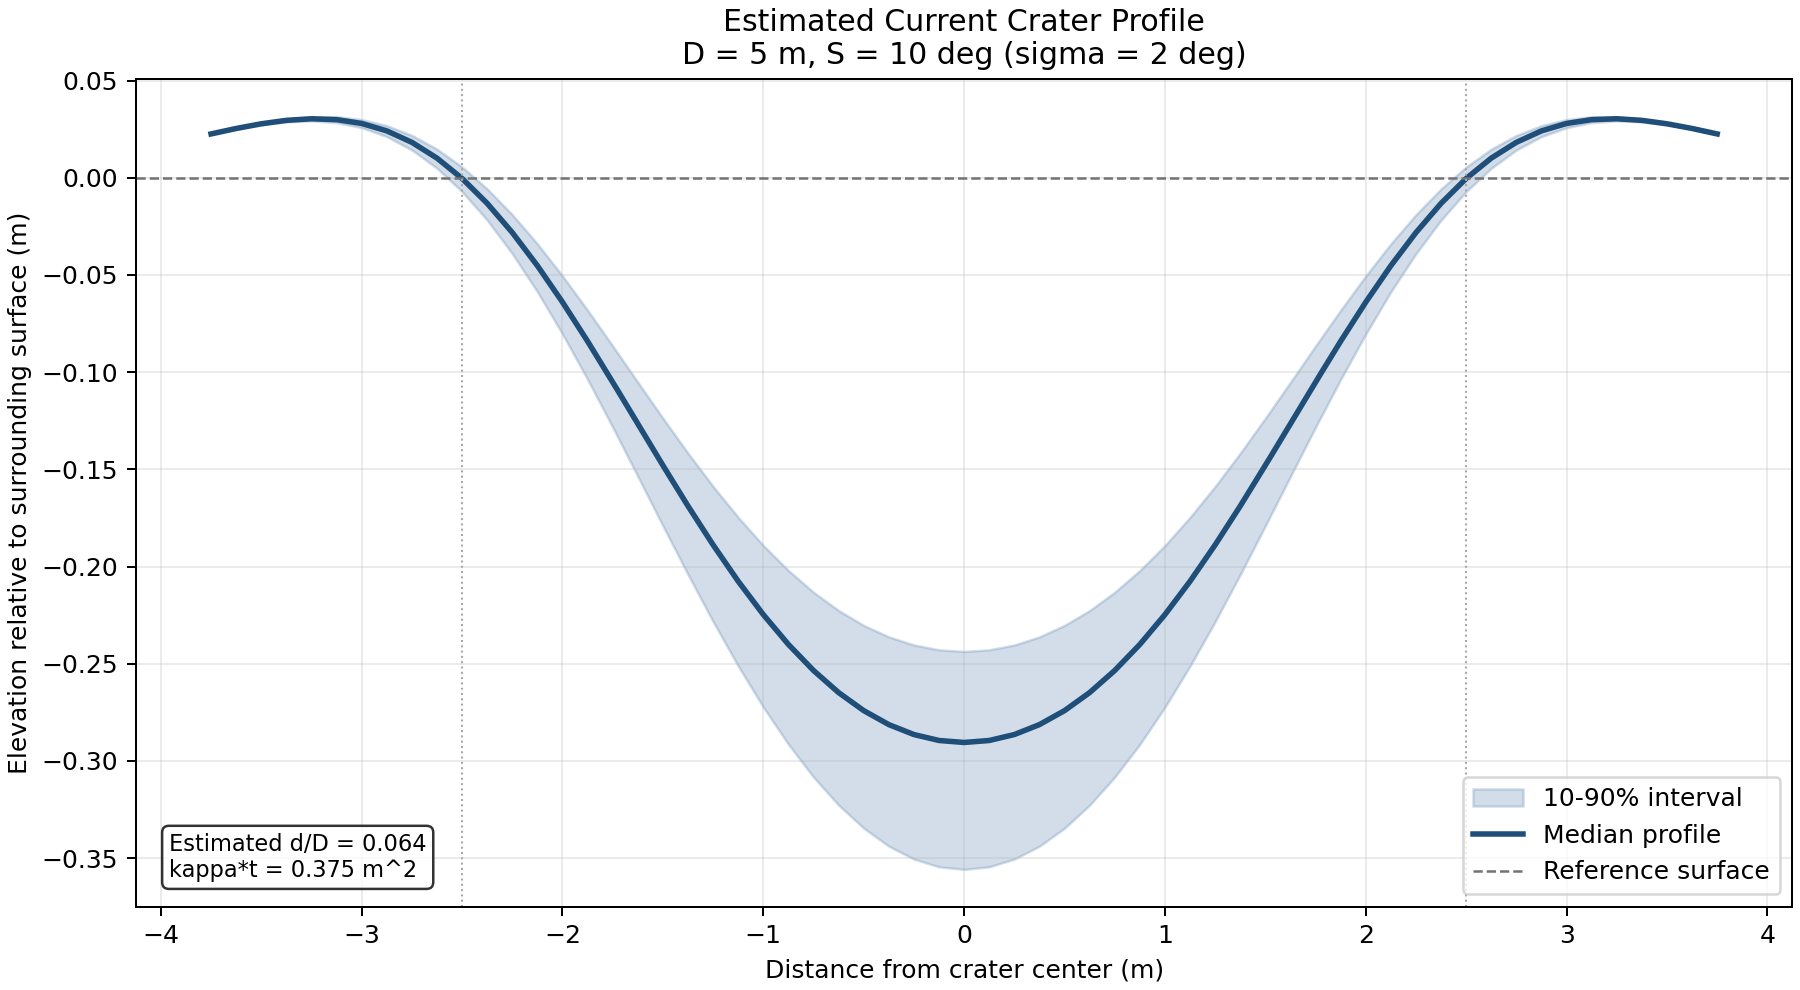

Data behind this chart, as committed beside it:
radius_m, height_q10_m, height_q50_m, height_q90_m
0.0, -0.3558, -0.2905, -0.2437
0.025, -0.3555, -0.2903, -0.2435
0.05, -0.3553, -0.2901, -0.2434
0.075, -0.355, -0.2899, -0.2432
0.1, -0.3548, -0.2897, -0.243
0.125, -0.3545, -0.2895, -0.2429
0.15, -0.3537, -0.2889, -0.2424
0.175, -0.3529, -0.2883, -0.2419
0.2, -0.3521, -0.2877, -0.2414
0.225, -0.3513, -0.2871, -0.2409
0.25, -0.3505, -0.2864, -0.2404
0.275, -0.3492, -0.2854, -0.2395
0.3, -0.3479, -0.2844, -0.2387
0.325, -0.3465, -0.2834, -0.2379
0.35, -0.3452, -0.2824, -0.237
0.375, -0.3439, -0.2813, -0.2362
0.4, -0.342, -0.2799, -0.235
0.425, -0.3402, -0.2785, -0.2338
0.45, -0.3383, -0.277, -0.2326
0.475, -0.3365, -0.2756, -0.2315
0.5, -0.3346, -0.2741, -0.2303
0.525, -0.3322, -0.2723, -0.2288
0.55, -0.3299, -0.2704, -0.2272
0.575, -0.3275, -0.2686, -0.2257
0.6, -0.3251, -0.2667, -0.2242
0.625, -0.3227, -0.2649, -0.2226
0.65, -0.3199, -0.2626, -0.2208
0.675, -0.317, -0.2603, -0.2189
0.7, -0.3141, -0.258, -0.217
0.725, -0.3112, -0.2558, -0.2151
0.75, -0.3083, -0.2535, -0.2132
0.775, -0.3049, -0.2508, -0.211
0.8, -0.3016, -0.2481, -0.2088
0.825, -0.2982, -0.2454, -0.2065
0.85, -0.2948, -0.2428, -0.2043
0.875, -0.2915, -0.2401, -0.2021
0.9, -0.2876, -0.237, -0.1995
0.925, -0.2838, -0.2339, -0.1969
0.95, -0.28, -0.2309, -0.1943
0.975, -0.2762, -0.2278, -0.1917
1.0, -0.2723, -0.2247, -0.1892
1.025, -0.2681, -0.2213, -0.1863
1.05, -0.2639, -0.2179, -0.1834
1.075, -0.2596, -0.2144, -0.1805
1.1, -0.2554, -0.211, -0.1776
1.125, -0.2512, -0.2076, -0.1747
1.15, -0.2466, -0.2038, -0.1715
1.175, -0.242, -0.2001, -0.1683
1.2, -0.2375, -0.1964, -0.1652
1.225, -0.2329, -0.1926, -0.162
1.25, -0.2283, -0.1889, -0.1588
1.275, -0.2235, -0.1849, -0.1554
1.3, -0.2186, -0.1809, -0.1519
1.325, -0.2138, -0.1769, -0.1485
1.35, -0.209, -0.1729, -0.1451
1.375, -0.2041, -0.1689, -0.1417
1.4, -0.1991, -0.1647, -0.1381
1.425, -0.1941, -0.1605, -0.1345
1.45, -0.1891, -0.1563, -0.1309
1.475, -0.1841, -0.1522, -0.1273
... 91 more rows
